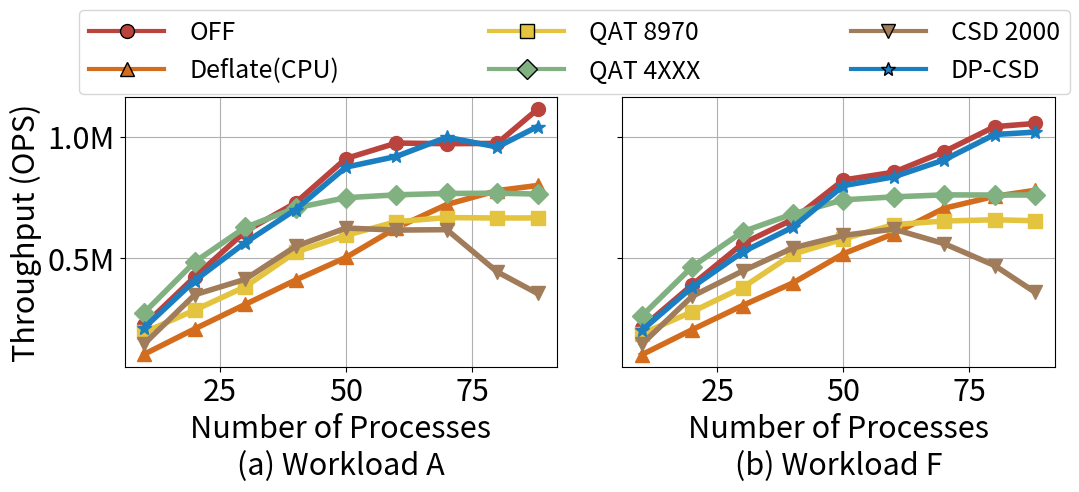

Recreate this plot in Python. (Note: this script raises an exception after producing the figure.)
import matplotlib.pyplot as plt
import numpy as np
from matplotlib.ticker import FuncFormatter
from matplotlib.lines import Line2D

# ===== 全局设置 =====
FONT_SIZE = 22
devices = ['OFF', 'Deflate(CPU)', 'QAT 8970', 'QAT 4XXX', 'CSD 2000', 'DP-CSD']
colors = ['#BB433E', '#D36C1D', '#E4C33F', '#81B181', '#A17C5B', '#1A7EC1']
markers = ['o', '^', 's', 'D', 'v', '*']
processes = [10, 20, 30, 40, 50, 60, 70, 80, 88]

def to_k(x, _): return f"{x / 1000000:.1f}M"

# ===== Power Efficiency 数据（Workload A）=====
power_eff_A = {
    "OFF":       [226012.42, 423956.44, 609851.82, 727591.51, 909841.14, 973417.67, 970627.37, 972004.98, 1112015.94],
    "CPU":       [106339.62, 210365.07, 310423.68, 410548.67, 503639.88, 625247.37, 720904.49, 777960.81, 799055.18],
    "QAT 8970":  [196578.28, 287396.05, 383139.04, 525170.77, 594159.52, 650455.16, 667325.34, 665439.92, 665958.92],
    "QAT 4XXX":  [277404.53, 485098.96, 626961.40, 706686.96, 748925.63, 760635.66, 766404.52, 767313.97, 763853.99],
    "CSD 2000":  [148902.67, 350357.48, 413858.12, 548837.19, 624285.91, 615927.63, 617671.64, 444486.01, 355605.4],
    "DP-CSD":    [214860.67, 408573.69, 564235.72, 700075.53, 874438.93, 918444.51, 997151.97, 957193.77, 1040871.98],
}

# ===== Power Efficiency 数据（Workload B）=====
power_eff_B = {
    "OFF":       [214379.84, 391211.64, 560363.66, 660056.18, 821470.22, 853674.67, 938240.81, 1040576.33, 1053731.62],
    "CPU":       [104119.99, 207066.64, 306247.95, 399089.69, 518775.42, 601539.53, 705692.80, 754632.97, 779221.99],
    "QAT 8970":  [189889.06, 280737.39, 380113.50, 517079.15, 579745.53, 638433.21, 653214.11, 658280.43, 654269.36],
    "QAT 4XXX":  [262735.48, 465561.84, 609016.72, 682626.93, 740153.75, 752361.68, 760573.45, 759799.71, 759951.60],
    "CSD 2000":  [147164.30, 344016.25, 447902.45, 542799.08, 594230.43, 619869.37, 560107.67, 470448.71, 360896.16],
    "DP-CSD":    [203931.39, 381618.57, 525750.54, 628165.63, 798449.69, 834622.73, 904295.56, 1008343.91, 1018182.32],
}

# ===== 创建共享 y 轴的图形 =====
fig, (ax1, ax2) = plt.subplots(1, 2, figsize=(12, 5), sharey=True)
plt.subplots_adjust(wspace=0.15, top=0.80, bottom=0.26)

# ---- (a) Power Efficiency (Workload A) ----
ax1.set_ylabel('Throughput (OPS)', fontsize=FONT_SIZE)
ax1.set_xlabel('Number of Processes', fontsize=FONT_SIZE)
ax1.set_xticks(np.arange(0, 101, 25))
ax1.tick_params(axis='both', labelsize=FONT_SIZE)
ax1.yaxis.set_major_formatter(FuncFormatter(to_k))
for idx, (label, vals) in enumerate(power_eff_A.items()):
    ax1.plot(processes, vals, label=label, marker=markers[idx],
             color=colors[idx], linewidth=4, markersize=10)
ax1.grid(True)
ax1.text(0.5, -0.40, "(a) Workload A", transform=ax1.transAxes, ha='center', fontsize=FONT_SIZE)

# ---- (b) Power Efficiency (Workload B) ----
ax2.set_xlabel('Number of Processes', fontsize=FONT_SIZE)
ax2.set_xticks(np.arange(0, 101, 25))
ax2.tick_params(axis='both', labelsize=FONT_SIZE)
ax2.yaxis.set_major_formatter(FuncFormatter(to_k))
for idx, (label, vals) in enumerate(power_eff_B.items()):
    ax2.plot(processes, vals, label=label, marker=markers[idx],
             color=colors[idx], linewidth=4, markersize=10)
ax2.grid(True)
ax2.text(0.5, -0.40, "(b) Workload F", transform=ax2.transAxes, ha='center', fontsize=FONT_SIZE)

# ---- 图例（线 + 点）----
legend_elements = [
    Line2D([0], [0],
           color=colors[i],
           marker=markers[i],
           label=devices[i],
           linewidth=3,
           markersize=10,
           markerfacecolor=colors[i],
           markeredgecolor='black',
           linestyle='-')
    for i in range(len(devices))
]
fig.legend(legend_elements,
           devices,
           fontsize=FONT_SIZE - 4,
           loc='upper center',
           bbox_to_anchor=(0.5, 1.0),
           ncol=3,
           columnspacing=6.0,
           handletextpad=1.0,
           handlelength=3.0)

# ---- 保存与展示 ----
plt.savefig("figs/ycsb-throughput.pdf", format="pdf", bbox_inches="tight", dpi=300)
plt.show()
